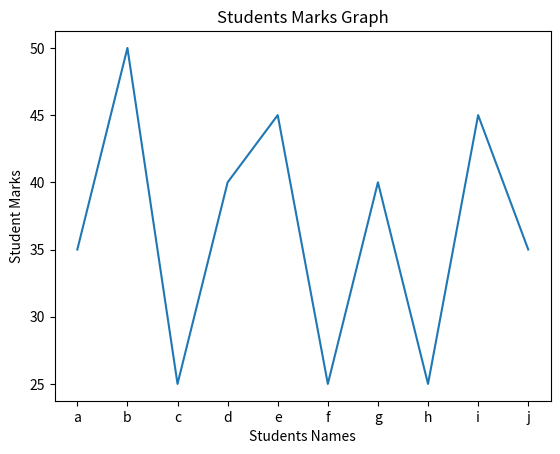
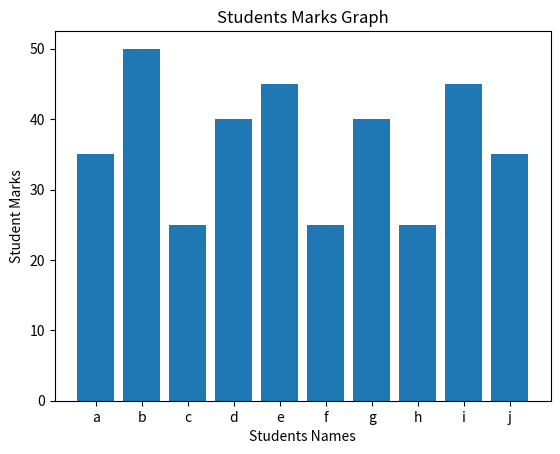

Source code (Python) for these figures, in order:
import matplotlib.pyplot as plt

student_names=['a', 'b', 'c','d','e','f','g','h','i','j']
student_marks=[35,50,25,40,45,25,40,25,45,35]

marks_perc=[]

for x in student_marks:
    res=(x/50)*100
    marks_perc.append(res)

print(marks_perc)

#line chart
def marks_line_chart():
    plt.plot(student_names,student_marks)
    plt.title('Students Marks Graph')
    plt.xlabel('Students Names')
    plt.ylabel('Student Marks')
    plt.show()

marks_line_chart()

#bar chart
def marks_bar_chart():
    plt.bar(student_names,student_marks)
    plt.title('Students Marks Graph')
    plt.xlabel('Students Names')
    plt.ylabel('Student Marks')
    plt.show()

marks_bar_chart()
